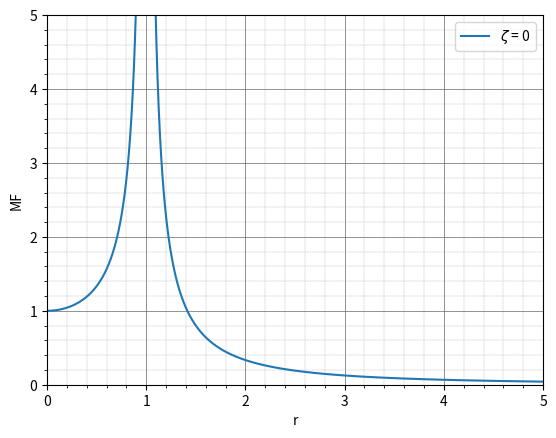

Write the Python code that produced this figure. (Note: this script raises an exception after producing the figure.)
import os
import numpy as np
import matplotlib.pyplot as plt


class graph:

    def plot(
            x: int, y: int, 

            dataLabel: str = "", 
            xlabel:    str = "",
            ylabel:    str = "", 

            plotLabel: str = "plotGraph", 
            axis:      int = [0, 0, 0, 0],
            showPlot: bool = True,
            savePlot: bool = True,
            pathPlot:  str = "\images\\"
        ) -> None:
        """
        Plot Graph based on given data and saves a PNG


        Parameters
        ----------
        x : vector of int
            Input Values

        y : vector of int
            Output Values

        dataLabel : string
            Label of data x and y

        xlabel : string
            Label of X axis

        ylabel : string
            Label of Y axis

        plotLabel : string
            Name of exported PNG file

        axis : vector of int
            Determines dimensions of Graph

        showPlot : bool
            Show Graph?




        Returns
        -------
        Plot of Data : None


        Reference
        ---------
            [1] https://matplotlib.org/3.5.0/tutorials/introductory/pyplot.html

            [2] https://matplotlib.org/3.5.1/gallery/widgets/slider_demo.html

            [3] https://stackoverflow.com/questions/14016217/how-do-i-write-a-latex-formula-in-the-legend-of-a-plot-using-matplotlib-inside-a

            [4] https://matplotlib.org/3.5.0/api/_as_gen/matplotlib.pyplot.legend.html

            [5] https://riptutorial.com/matplotlib/example/14063/plot-with-gridlines
        """

        plt.plot(x, y, label = dataLabel)
        plt.xlabel(xlabel)
        plt.ylabel(ylabel)
        plt.legend(loc = "upper right")


        if axis is [0, 0, 0, 0]:
            axis = [min(x),max(x), min(y),max(y)]

        plt.axis(axis)


        plt.grid(which = "major", color='#666666', linestyle='-',  linewidth=0.5)
        plt.minorticks_on()
        plt.grid(which = "minor", color='#999999', linestyle='--', linewidth=0.25)


        if showPlot is True:
            plt.show()

        if savePlot is True:
            mypath = os.path.dirname(__file__) + pathPlot
            plotName = plotLabel + ".png"
            print(plotName)
            print(os.path.join(mypath, plotName))
            plt.savefig(os.path.join(mypath, plotName))


        return None


class oneDOF:
    class forced:


        def harmonic_excitement(r: float, zeta: float) -> list:
            """
            1DOF Forced Vibration System with Viscous Damping and Harmonic excitement.


            Parameters
            ----------
            r : float, Frequency Ratio    : r = omega / omega_n

            zeta : float, Damping Factor  : zeta = c / (2 m omega_n)


            Returns
            -------
            rPico : float, Peak Frequency Ratio

            MF    : float, Amplification Factor

            MFmax : float, Maximum Amplification Factor


            Reference
            ---------
                [1] https://stackoverflow.com/questions/22725421/typeerror-with-ufunc-bitwise-xor
            """

            zetaRef = np.sqrt(2)/2

            MF = 1 / np.sqrt( (1 - r**2)**2 + (2*zeta*r)**2 )

            rPico = 0
            if zeta < zetaRef:
                rPico = np.sqrt(1-2*zeta**2)

            MFmax = 1
            if zeta < zetaRef:
                MFmax = 1 / (2*zeta * np.sqrt(1 - zeta**2))

            return  rPico, MF, MFmax


        def rotary_unbalance(r: float, zeta: float) -> list:
            """
            1DOF Forced Vibration System with Viscosity Damping and Harmonic excitement by a Rotary Unbalance.


            Parameters
            ----------
            r : float, Frequency Ratio    : r = omega / omega_n

            zeta : float, Damping Factor  : zeta = c / (2 m omega_n)


            Returns
            -------
            rPico : float, Peak Frequency Ratio

            X     : float, Range of Motion: X = (X M) / (m l)

            Xmax  : float, Maximum Range of Motion


            Reference
            ---------
                [1] 
            """
            zetaRef = np.sqrt(2)/2

            X = r**2 / np.sqrt( (1 - r**2)**2 + (2*zeta*r)**2 )

            rPico = np.infty
            if zeta < zetaRef:
                rPico = 1 / np.sqrt(1-2*zeta**2)

            Xmax = 1
            if zeta < zetaRef:
                Xmax = rPico**2 / np.sqrt( (1 - rPico**2)**2 + (2*zeta*rPico)**2 )

            return rPico, X, Xmax

        def transmissibility(r: float, zeta: float) -> list:
            """
            Transmissibility of a 1DOF Forced Vibration System with Viscosity Damping and Harmonic excitement.


            Parameters
            ----------
            r : float, Frequency Ratio    : r = omega / omega_n

            zeta : float, Damping Factor  : zeta = c / (2 m omega_n)


            Returns
            -------
            rPico : float, Peak Frequency Ratio

            TR    : float, Transmissibility Relation  : TR = FT / F0

            TRmax : float, Maximum Transmissibility Relation


            Reference
            ---------
                [1] 
            """

            rPico = np.sqrt(-1 + np.sqrt(1 + 8*zeta**2)) / (2*zeta)
            TR    = (np.sqrt(1 + (2*zeta*r)**2)) / np.sqrt( (1 - r**2)**2 + (2*zeta*r)**2 )
            TRmax = (np.sqrt(1 + (2*zeta*rPico)**2)) / np.sqrt( (1 - rPico**2)**2 + (2*zeta*rPico)**2 )

            return rPico, TR, TRmax


class twoDOF:
    class forced:

        def a(): ...




def figure17(r :float, zetaRef: float, zetaValues: float) -> None:

    plt.close()
    for zeta in zetaValues:
        rPico, MF, MFmax  = oneDOF.forced.harmonic_excitement(r, zeta)

        zetaUnicode = "\u03B6"
        zetaStr     = str(round(zeta,3))

        graph.plot(r, MF, "$\zeta$ = "+zetaStr, "r", "MF","figure17_"+zetaStr, axis=[0,5, 0,5], showPlot=False)

        if  zeta  < zetaRef:
            print(f"r = 0 é Mínimo, pois {zetaUnicode} = {zeta:.3f}  < {zetaRef:.3f}\t   rPico = {rPico:.3f} e MFmax = {MFmax:.3f}")

        else:
            print(f"r = 0 é Máximo, pois {zetaUnicode} = {zeta:.3f} >= {zetaRef:.3f}\t   rPico = 0.000 e MFmax = 1.000")
    plt.show()

    return



def figure20(r :float, zetaRef: float, zetaValues: float) -> None:

    plt.close()
    for zeta in zetaValues:
        rPico, X, Xmax  = oneDOF.forced.rotary_unbalance(r, zeta)

        infinityUnicode = "\u221e"
        zetaUnicode     = "\u03B6"
        zetaStr         = str(round(zeta,3))

        graph.plot(r, X, "$\zeta$ = "+zetaStr, "r", "$\\frac{X}{ml/M}$","figure20_"+zetaStr, axis=[0,5, 0,5], showPlot=False)

        if  zeta  < zetaRef:
            print(f"r = 0 é Mínimo, Xmax = {Xmax:.3f} em rPico = {rPico:.3f}, pois {zetaUnicode} = {zeta:.3f}  < {zetaRef:.3f}")

        else:
            print(f"r = 0 é Mínimo, Xmax = 1.000 em r = {infinityUnicode}, pois {zetaUnicode} = {zeta:.3f} >= {zetaRef:.3f}")
    plt.show()

    return

def figure22(r :float, zetaRef: float, zetaValues: float) -> None:

    plt.close()
    for zeta in zetaValues:
        rPico, TR, TRmax  = oneDOF.forced.transmissibility(r, zeta)

        infinityUnicode = "\u221e"
        zetaUnicode     = "\u03B6"
        zetaStr         = str(round(zeta,3))

        graph.plot(r, TR, "$\zeta$ = "+zetaStr, "r", "$\\frac{F_T}{F_0}$","figure22_"+zetaStr, axis=[0,5, 0,5], showPlot=False)

        if zeta == 0:
            print(f"r = 0 é Mínimo Local, TRmax = {infinityUnicode} em rPico = {1.000}, pois {zetaUnicode} = {zeta:.3f} = {zetaRef:.3f}")

        else:
            print(f"r = 0 é Mínimo Local, TRmax = {TRmax:.3f} em rPico = {rPico:.3f}, pois {zetaUnicode} = {zeta:.3f} > {zetaRef:.3f}")
    plt.show()

    return





def main():
    r    = np.linspace(0, 5, 10000)

    zetaRef     = np.sqrt(2)/2
    zetaValues  = [0, 0.15, 0.2, 0.5, zetaRef, 1]

    print("="*80+"\n\n")
    figure17(r, zetaRef, zetaValues)
    print("="*80+"\n\n")
    figure20(r, zetaRef, zetaValues)
    print("="*80+"\n\n")
    figure22(r, zetaRef, zetaValues)

#%%
if __name__ == '__main__':
    main()
